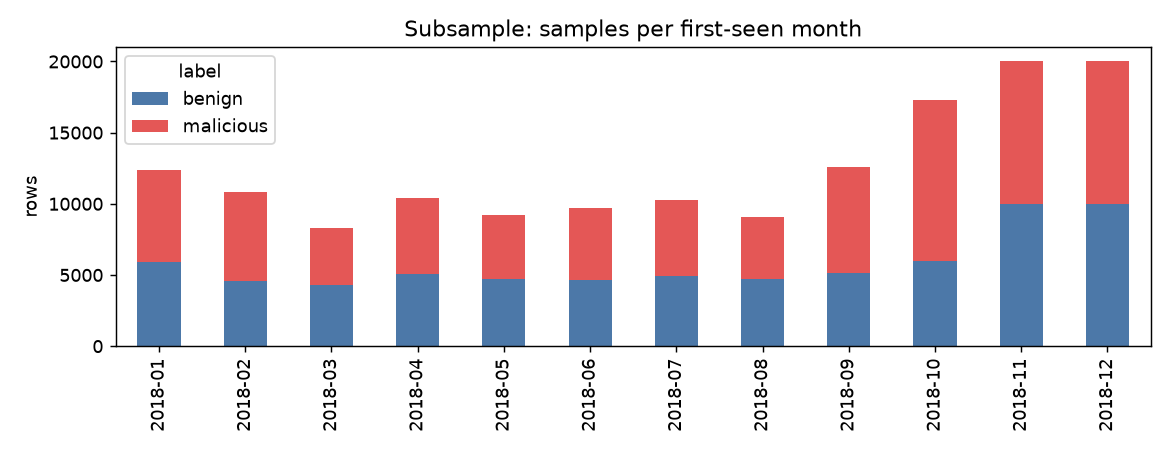

Values plotted in this chart, from the file beside it:
month, benign, malicious, malicious_frac
2018-01, 5885, 6498, 0.525
2018-02, 4583, 6244, 0.577
2018-03, 4275, 4030, 0.485
2018-04, 5038, 5378, 0.516
2018-05, 4744, 4439, 0.483
2018-06, 4657, 5023, 0.519
2018-07, 4960, 5324, 0.518
2018-08, 4727, 4358, 0.48
2018-09, 5141, 7412, 0.59
2018-10, 5991, 11292, 0.653
2018-11, 10000, 10000, 0.5
2018-12, 10000, 10000, 0.5
